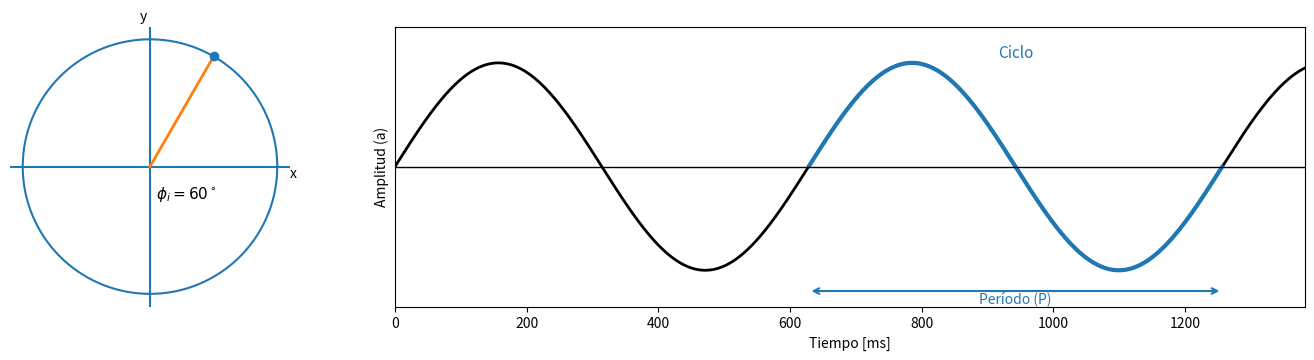

This figure's Python source:
import numpy as np
import matplotlib.pyplot as plt

# Parameters
A = 1
phi = np.pi / 3
t = np.linspace(0, 2*np.pi*2.2, 800)   # time in radians (later mapped to ms)
y = A * np.sin(t)

# Define one cycle
P = 2*np.pi
mask_cycle = (t >= P) & (t <= 2*P)

fig = plt.figure(figsize=(14,4))

# ---- Left: circular motion ----
ax = fig.add_axes([0.02, 0.15, 0.25, 0.7])
theta = np.linspace(0, 2*np.pi, 400)
ax.plot(np.cos(theta), np.sin(theta), linewidth=1.5)
ax.axhline(0)
ax.axvline(0)

ax.plot([0, A*np.cos(phi)], [0, A*np.sin(phi)], linewidth=2)
ax.scatter([A*np.cos(phi)], [A*np.sin(phi)], zorder=3)

#ax.text(A*np.cos(phi)*0.6, A*np.sin(phi)*0.6, "A", fontsize=11)
ax.text(0.05, -0.25, r"$\phi_i = 60^\circ$", fontsize=11)

ax.text(-0.05, 1.15, "y", ha="center")
ax.text(1.1, -0.05, "x", va="center")
#ax.text(0.4, 0.85, r"$\omega$", fontsize=11)

ax.set_aspect("equal")
ax.set_xticks([])
ax.set_yticks([])
ax.set_frame_on(False)

# ---- Right: sinusoidal wave ----
ax2 = fig.add_axes([0.32, 0.15, 0.65, 0.7])

# Full signal
ax2.plot(t*100, y, linewidth=2, color="black")

# Highlighted cycle
ax2.plot(t[mask_cycle]*100, y[mask_cycle], linewidth=3, color="tab:blue")

ax2.axhline(0, color="black", linewidth=1)

# Period arrow (for the highlighted cycle)
ax2.annotate("",
             xy=(P*100, -1.2), xytext=(2*P*100, -1.2),
             arrowprops=dict(arrowstyle="<->", color="tab:blue", linewidth=1.5))

ax2.text(1.5*P*100, 1.05, "Ciclo", color="tab:blue", ha="center", fontsize=11)
ax2.text(1.5*P*100, -1.32, "Período (P)", color="tab:blue", ha="center", fontsize=10)

ax2.set_xlabel("Tiempo [ms]")
ax2.set_ylabel("Amplitud (a)")

ax2.set_yticks([])
ax2.set_xlim(0, t.max()*100)
ax2.set_ylim(-1.35, 1.35)

plt.show()